Image classification data set "dataset" (melanicandra/Computer-Vision-Deep-Learning-RET503 on GitHub). Class labels (5): all blocks, balok hijautua, balok hitam, balok merahmuda, papan balok.

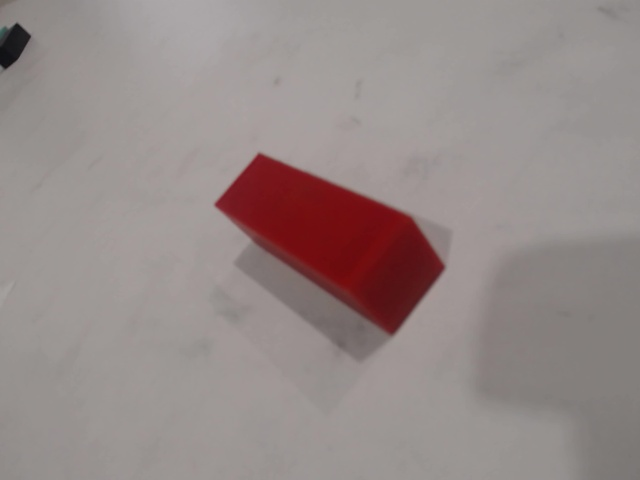
Label: balok merahmuda

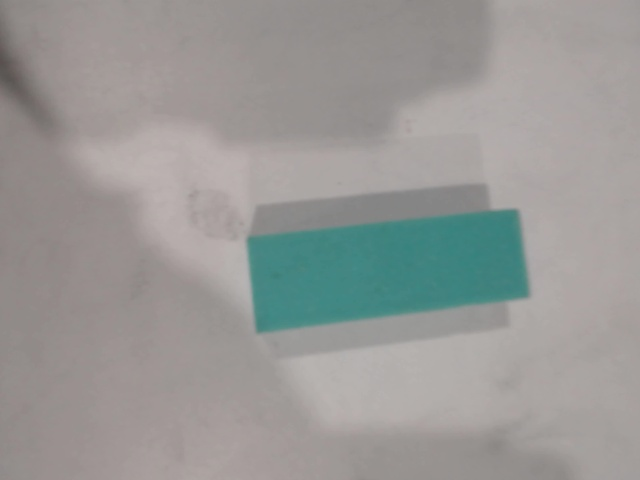
Label: balok hijautua

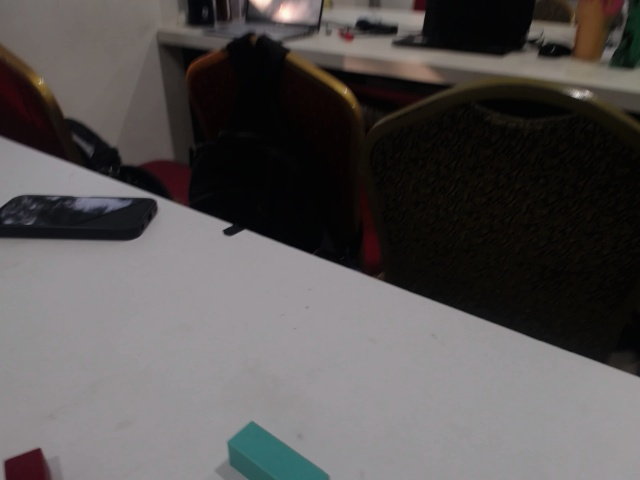
Label: all blocks

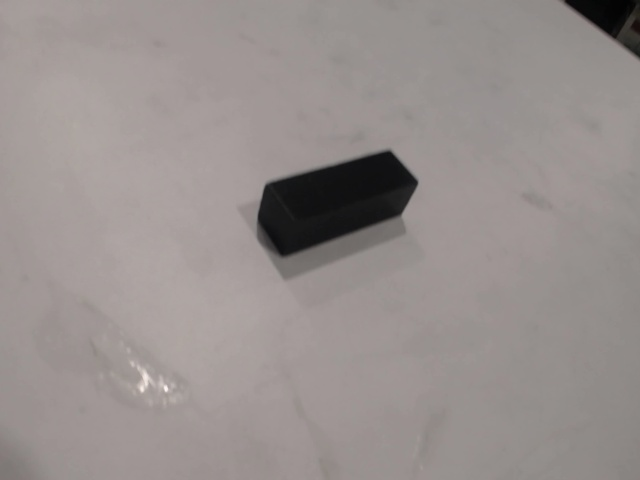
Label: balok hitam

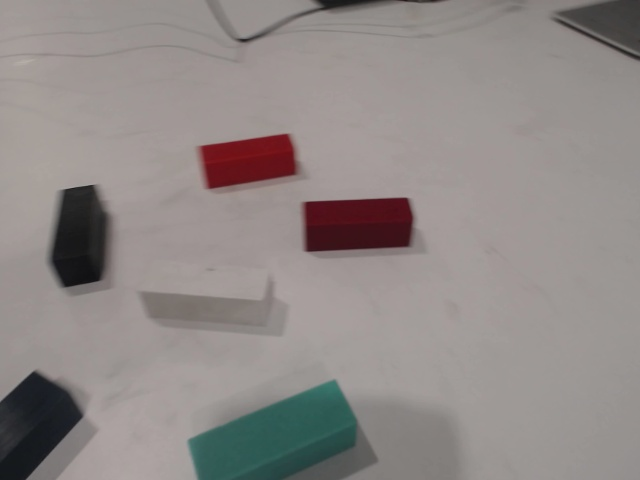
Label: all blocks

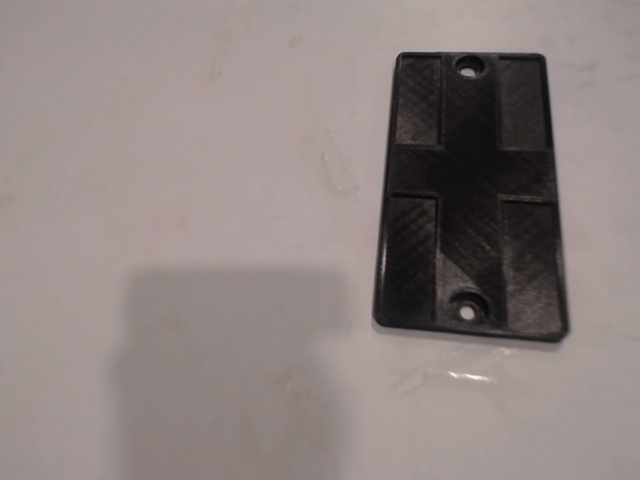
Label: papan balok
